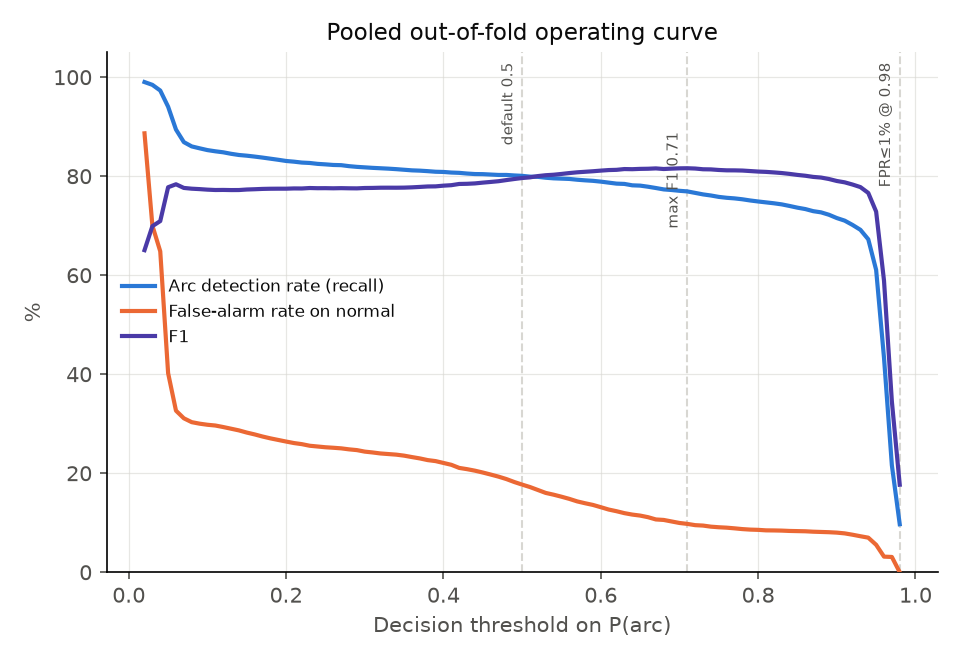

Source data for this figure (header and first rows):
n, accuracy, precision, recall, f1, specificity, fpr, tp, fp, fn, tn, threshold
10860, 0.514, 0.4844, 0.9901, 0.6506, 0.1134, 0.8866, 4913, 5229, 49, 669, 0.02
10860, 0.6126, 0.5419, 0.9845, 0.699, 0.2998, 0.7002, 4885, 4130, 77, 1768, 0.03
10860, 0.6356, 0.5581, 0.973, 0.7093, 0.3518, 0.6482, 4828, 3823, 134, 2075, 0.04
10860, 0.7543, 0.663, 0.9403, 0.7777, 0.5978, 0.4022, 4666, 2372, 296, 3526, 0.05
10860, 0.7744, 0.6974, 0.8942, 0.7836, 0.6736, 0.3264, 4437, 1925, 525, 3973, 0.06
10860, 0.7712, 0.7015, 0.8688, 0.7763, 0.689, 0.311, 4311, 1834, 651, 4064, 0.07
10860, 0.7715, 0.7048, 0.8601, 0.7747, 0.6968, 0.3032, 4268, 1788, 694, 4110, 0.08
10860, 0.7714, 0.7059, 0.8563, 0.7739, 0.6999, 0.3001, 4249, 1770, 713, 4128, 0.09
10860, 0.7709, 0.7066, 0.8527, 0.7728, 0.7021, 0.2979, 4231, 1757, 731, 4141, 0.1
10860, 0.7706, 0.7071, 0.8503, 0.7721, 0.7036, 0.2964, 4219, 1748, 743, 4150, 0.11
10860, 0.7714, 0.7087, 0.8482, 0.7722, 0.7067, 0.2933, 4209, 1730, 753, 4168, 0.12
10860, 0.7718, 0.7104, 0.8452, 0.7719, 0.7101, 0.2899, 4194, 1710, 768, 4188, 0.13
10860, 0.7726, 0.7122, 0.8428, 0.772, 0.7135, 0.2865, 4182, 1690, 780, 4208, 0.14
10860, 0.7743, 0.715, 0.8414, 0.7731, 0.7179, 0.2821, 4175, 1664, 787, 4234, 0.15
10860, 0.7755, 0.7173, 0.8396, 0.7736, 0.7216, 0.2784, 4166, 1642, 796, 4256, 0.16
10860, 0.7769, 0.7199, 0.8376, 0.7743, 0.7258, 0.2742, 4156, 1617, 806, 4281, 0.17
10860, 0.7779, 0.7221, 0.8353, 0.7746, 0.7296, 0.2704, 4145, 1595, 817, 4303, 0.18
10860, 0.7786, 0.724, 0.8331, 0.7747, 0.7328, 0.2672, 4134, 1576, 828, 4322, 0.19
10860, 0.7793, 0.7258, 0.8307, 0.7747, 0.736, 0.264, 4122, 1557, 840, 4341, 0.2
10860, 0.7803, 0.7278, 0.8293, 0.7752, 0.7391, 0.2609, 4115, 1539, 847, 4359, 0.21
10860, 0.7807, 0.729, 0.8275, 0.7752, 0.7413, 0.2587, 4106, 1526, 856, 4372, 0.22
10860, 0.782, 0.7313, 0.8267, 0.7761, 0.7445, 0.2555, 4102, 1507, 860, 4391, 0.23
10860, 0.782, 0.7321, 0.8249, 0.7757, 0.746, 0.254, 4093, 1498, 869, 4400, 0.24
10860, 0.7824, 0.733, 0.8239, 0.7758, 0.7475, 0.2525, 4088, 1489, 874, 4409, 0.25
10860, 0.7824, 0.7335, 0.8227, 0.7755, 0.7486, 0.2514, 4082, 1483, 880, 4415, 0.26
10860, 0.7829, 0.7343, 0.8222, 0.7758, 0.7497, 0.2503, 4080, 1476, 882, 4422, 0.27
10860, 0.7831, 0.7355, 0.8202, 0.7755, 0.7518, 0.2482, 4070, 1464, 892, 4434, 0.28
10860, 0.7832, 0.7363, 0.8188, 0.7754, 0.7533, 0.2467, 4063, 1455, 899, 4443, 0.29
10860, 0.7844, 0.7385, 0.8178, 0.7761, 0.7564, 0.2436, 4058, 1437, 904, 4461, 0.3
10860, 0.7849, 0.7396, 0.8168, 0.7763, 0.7581, 0.2419, 4053, 1427, 909, 4471, 0.31
10860, 0.7856, 0.741, 0.816, 0.7767, 0.7601, 0.2399, 4049, 1415, 913, 4483, 0.32
10860, 0.7859, 0.7418, 0.8152, 0.7768, 0.7613, 0.2387, 4045, 1408, 917, 4490, 0.33
10860, 0.7861, 0.7425, 0.8142, 0.7767, 0.7625, 0.2375, 4040, 1401, 922, 4497, 0.34
10860, 0.7866, 0.7439, 0.813, 0.7769, 0.7645, 0.2355, 4034, 1389, 928, 4509, 0.35
10860, 0.7877, 0.7459, 0.8118, 0.7775, 0.7674, 0.2326, 4028, 1372, 934, 4526, 0.36
10860, 0.7889, 0.748, 0.8112, 0.7783, 0.7701, 0.2299, 4025, 1356, 937, 4542, 0.37
10860, 0.7902, 0.7506, 0.8102, 0.7792, 0.7735, 0.2265, 4020, 1336, 942, 4562, 0.38
10860, 0.7908, 0.752, 0.8089, 0.7794, 0.7755, 0.2245, 4014, 1324, 948, 4574, 0.39
10860, 0.7926, 0.755, 0.8085, 0.7808, 0.7792, 0.2208, 4012, 1302, 950, 4596, 0.4
10860, 0.7941, 0.7579, 0.8073, 0.7818, 0.783, 0.217, 4006, 1280, 956, 4618, 0.41
10860, 0.7972, 0.7631, 0.8067, 0.7843, 0.7893, 0.2107, 4003, 1243, 959, 4655, 0.42
10860, 0.798, 0.7649, 0.8053, 0.7846, 0.7918, 0.2082, 3996, 1228, 966, 4670, 0.43
10860, 0.7992, 0.7674, 0.8043, 0.7854, 0.7948, 0.2052, 3991, 1210, 971, 4688, 0.44
10860, 0.8011, 0.7706, 0.8041, 0.787, 0.7986, 0.2014, 3990, 1188, 972, 4710, 0.45
10860, 0.8029, 0.774, 0.8033, 0.7884, 0.8026, 0.1974, 3986, 1164, 976, 4734, 0.46
10860, 0.8049, 0.7776, 0.8025, 0.7898, 0.8069, 0.1931, 3982, 1139, 980, 4759, 0.47
10860, 0.8076, 0.782, 0.8025, 0.7921, 0.8118, 0.1882, 3982, 1110, 980, 4788, 0.48
10860, 0.8103, 0.7872, 0.8015, 0.7943, 0.8177, 0.1823, 3977, 1075, 985, 4823, 0.49
10860, 0.8128, 0.7919, 0.8007, 0.7963, 0.823, 0.177, 3973, 1044, 989, 4854, 0.5
10860, 0.8147, 0.7962, 0.7991, 0.7976, 0.8279, 0.1721, 3965, 1015, 997, 4883, 0.51
10860, 0.8178, 0.8017, 0.7987, 0.8002, 0.8338, 0.1662, 3963, 980, 999, 4918, 0.52
10860, 0.8202, 0.8071, 0.7969, 0.8019, 0.8398, 0.1602, 3954, 945, 1008, 4953, 0.53
10860, 0.8215, 0.8103, 0.7956, 0.8029, 0.8433, 0.1567, 3948, 924, 1014, 4974, 0.54
10860, 0.8235, 0.8142, 0.795, 0.8045, 0.8474, 0.1526, 3945, 900, 1017, 4998, 0.55
10860, 0.8256, 0.8185, 0.7944, 0.8063, 0.8518, 0.1482, 3942, 874, 1020, 5024, 0.56
10860, 0.8276, 0.8234, 0.7928, 0.8078, 0.8569, 0.1431, 3934, 844, 1028, 5054, 0.57
10860, 0.8291, 0.8269, 0.7916, 0.8089, 0.8606, 0.1394, 3928, 822, 1034, 5076, 0.58
10860, 0.8305, 0.8303, 0.7906, 0.81, 0.864, 0.136, 3923, 802, 1039, 5096, 0.59
10860, 0.8322, 0.8348, 0.789, 0.8112, 0.8686, 0.1314, 3915, 775, 1047, 5123, 0.6
10860, 0.8339, 0.8394, 0.787, 0.8124, 0.8733, 0.1267, 3905, 747, 1057, 5151, 0.61
... 37 more rows
